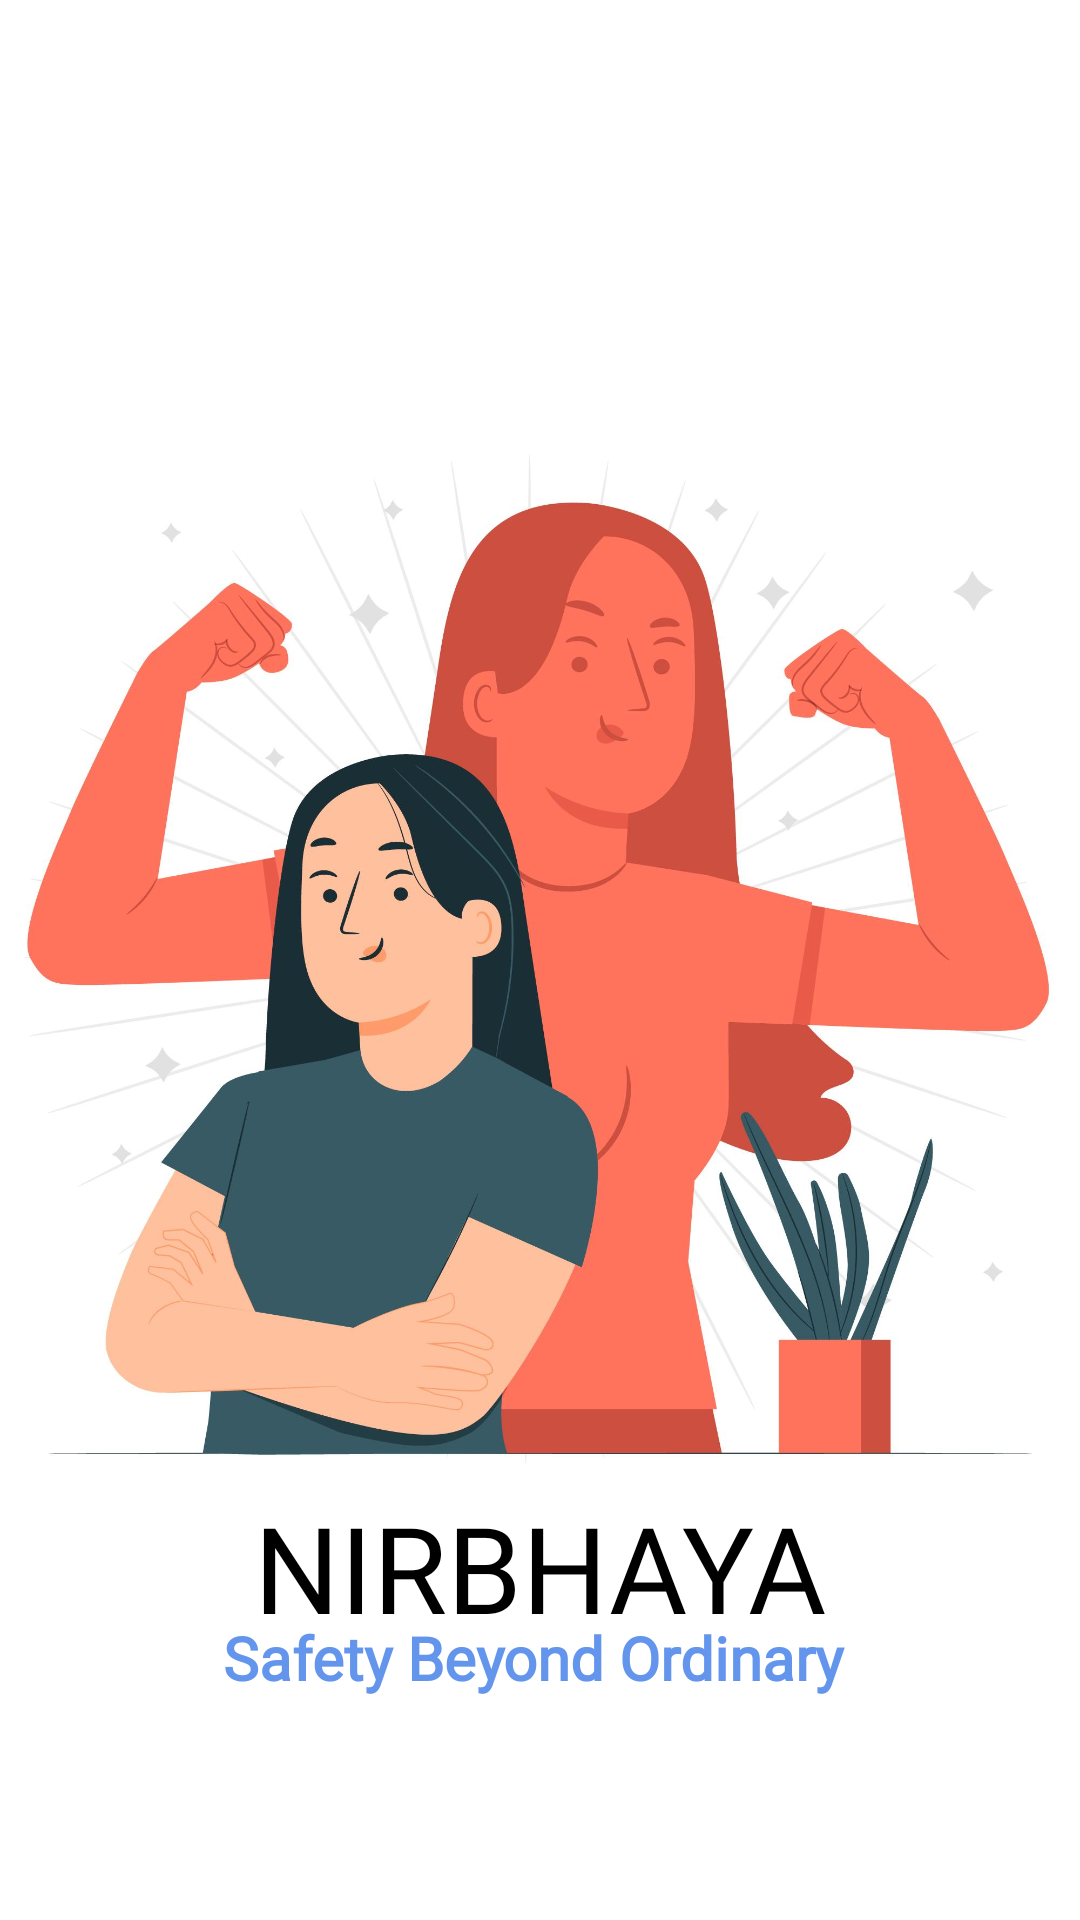

Layout XML and referenced resources for this Android screen:
<!-- AndroidManifest.xml: application theme Theme.Kavach -->
<!-- res/layout/activity_splash_screen.xml -->
<?xml version="1.0" encoding="utf-8"?>
<RelativeLayout xmlns:android="http://schemas.android.com/apk/res/android"
    xmlns:app="http://schemas.android.com/apk/res-auto"
    xmlns:tools="http://schemas.android.com/tools"
    android:layout_width="match_parent"
    android:layout_height="match_parent"
    tools:context="com.Onboarding.Splash_Screen"
    android:background="@color/white">



    <ImageView
        android:id="@+id/splash"
        android:layout_width="match_parent"
        android:layout_height="wrap_content"
        android:src="@drawable/splash"

        />

    <TextView
        android:id="@+id/tv"
        android:layout_width="match_parent"
        android:layout_height="wrap_content"
        android:layout_alignParentStart="true"
        android:layout_alignParentBottom="true"
        android:layout_centerInParent="true"
        android:layout_marginBottom="91dp"
        android:fontFamily="@font/nunitosans_black"
        android:text="NIRBHAYA"
        android:textAlignment="center"
        android:textColor="@color/black"
        android:textSize="40sp" />


    <TextView
        android:id="@+id/tvsl"
        android:layout_width="match_parent"
        android:layout_height="wrap_content"
        android:layout_alignParentStart="true"
        android:layout_alignParentBottom="true"
        android:layout_centerInParent="true"
        android:layout_marginStart="0dp"
        android:layout_marginBottom="74dp"
        android:fontFamily="@font/nunitosans_italic"
        android:text="Safety Beyond Ordinary "
        android:textAlignment="center"
        android:textColor="#6495ED"
        android:textSize="20sp"
        android:textStyle="bold" />

</RelativeLayout>
<!-- resources referenced by this layout -->
<resources>
  <color name="black">#000000</color>
  <color name="white">#FFFFFFFF</color>
  <!-- drawable splash: jpg bitmap (drawable, 162537 bytes) -->
  <style name="Theme.Kavach" parent="Theme.MaterialComponents.DayNight.DarkActionBar">
          
          <item name="colorPrimary">@color/purple_500</item>
          <item name="colorPrimaryVariant">@color/purple_700</item>
          <item name="colorOnPrimary">@color/white</item>
          
          <item name="colorSecondary">@color/teal_200</item>
          <item name="colorSecondaryVariant">@color/teal_700</item>
          <item name="colorOnSecondary">@color/black</item>
          
          <item name="android:statusBarColor">?attr/colorPrimaryVariant</item>
          
      </style>
  <color name="purple_500">#6495ED</color>
  <color name="purple_700">#6495ED</color>
  <color name="teal_200">#6495ED</color>
  <color name="teal_700">#6495ED</color>
</resources>
